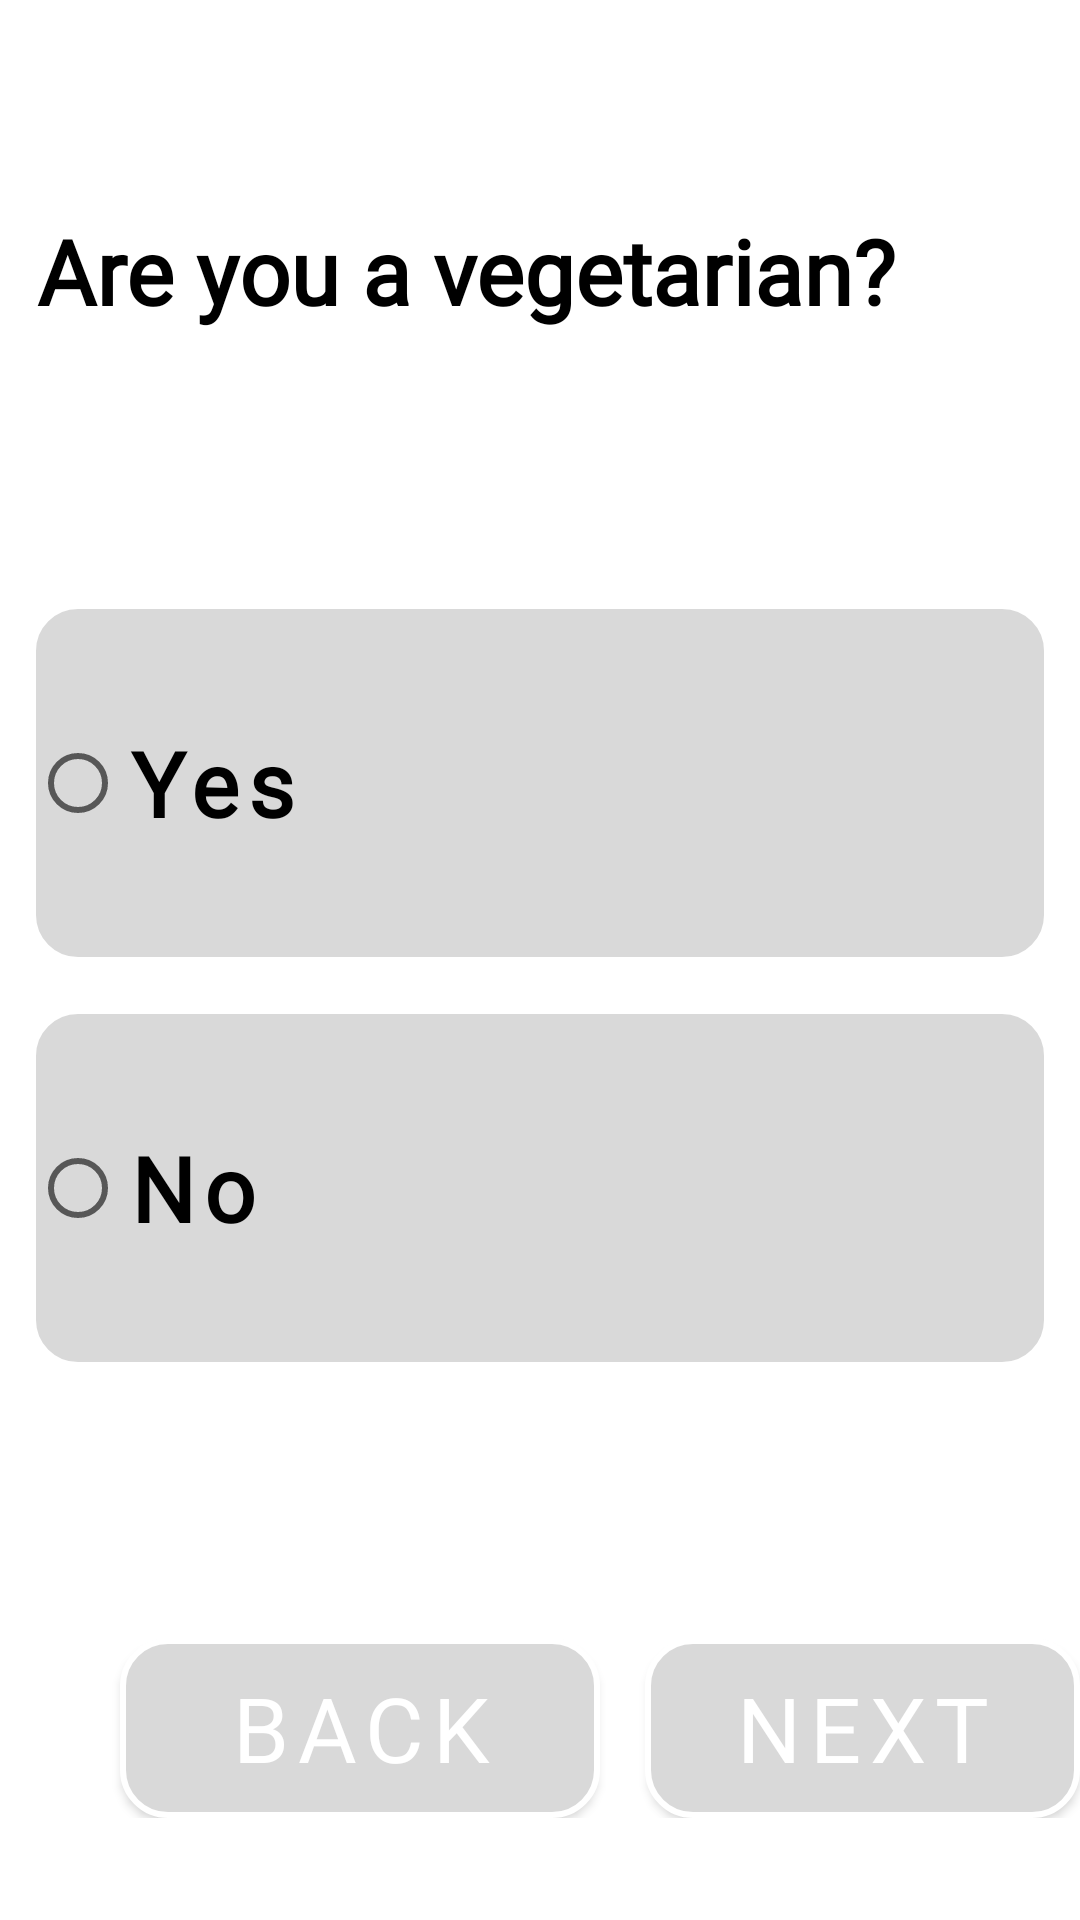

Layout XML and referenced resources for this Android screen:
<!-- AndroidManifest.xml: application theme Theme.GroupAssignment_Beta -->
<!-- res/layout/activity_vegetarian.xml -->
<?xml version="1.0" encoding="utf-8"?>
<RelativeLayout xmlns:android="http://schemas.android.com/apk/res/android"
    xmlns:app="http://schemas.android.com/apk/res-auto"
    xmlns:tools="http://schemas.android.com/tools"
    android:layout_width="match_parent"
    android:layout_height="match_parent"
    tools:context=".Vegetarian"
    style="@style/ScreenBackground">


    <RelativeLayout
        android:id="@+id/progress_bar"
        android:layout_width="wrap_content"
        android:layout_height="wrap_content"
        android:layout_marginStart="4dp"
        android:layout_marginTop="18dp">

        <ProgressBar
            android:id="@+id/progressBar"
            style="?android:attr/progressBarStyleHorizontal"
            android:layout_width="match_parent"
            android:layout_height="20dp"
            android:layout_marginLeft="15dp"
            android:layout_marginRight="15dp"
            android:indeterminate="false"
            android:max="3"
            android:progress="0"
            android:progressDrawable="@drawable/progress_bar"
            android:visibility="visible" />

    </RelativeLayout>


    <TextView
        android:id="@+id/vege_or_not"
        android:layout_width="344dp"
        android:layout_height="116dp"
        android:layout_below="@id/progress_bar"
        android:layout_centerHorizontal="true"
        android:layout_marginLeft="25dp"
        android:layout_marginTop="32dp"
        android:fontFamily="@font/raleway"
        android:text="Are you a vegetarian?"
        android:textSize="30sp"
        android:textFontWeight="700"
        style="@style/TextColor"/>

    <RadioGroup
        android:id="@+id/options"
        android:layout_width="wrap_content"
        android:layout_height="wrap_content"
        android:layout_centerHorizontal="true"
        android:layout_below="@id/vege_or_not">

        <RadioButton
            android:id="@+id/vege_yes"
            android:layout_width="wrap_content"
            android:layout_height="wrap_content"
            android:layout_marginTop="15dp"
            android:background="@drawable/rounded_button_custom"
            android:fontFamily="@font/raleway_regular"
            android:letterSpacing="0.1"
            android:text="Yes"
            android:textFontWeight="700"
            android:textSize="30sp" />

        <RadioButton
            android:id="@+id/vege_no"
            android:layout_width="wrap_content"
            android:layout_height="wrap_content"
            android:layout_marginTop="15dp"
            android:background="@drawable/rounded_button_custom"
            android:fontFamily="@font/raleway_regular"
            android:letterSpacing="0.1"
            android:text="No"
            android:textFontWeight="700"
            android:textSize="30sp" />

    </RadioGroup>

    <LinearLayout
        android:id="@+id/buttonsAndCheckbox"
        android:layout_width="match_parent"
        android:layout_height="wrap_content"
        android:layout_below="@id/options"
        android:layout_centerHorizontal="true"
        android:layout_marginTop="90dp"
        android:orientation="horizontal">

        <Button
            android:id="@+id/back"
            android:layout_width="wrap_content"
            android:layout_height="wrap_content"
            android:layout_marginLeft="40dp"
            android:background="@drawable/rounded_custom_navigate"
            android:fontFamily="@font/open_sans_regular"
            android:letterSpacing="0.1"
            android:text="Back"
            android:textColor="#ffffff"
            android:textSize="30sp" />

        <Button
            android:id="@+id/next"
            android:layout_width="wrap_content"
            android:layout_height="wrap_content"
            android:layout_below="@id/options"
            android:layout_marginLeft="15dp"
            android:background="@drawable/rounded_custom_navigate"
            android:fontFamily="@font/open_sans_regular"
            android:letterSpacing="0.1"
            android:text="Next"
            android:textColor="#ffffff"
            android:textSize="30sp" />
    </LinearLayout>

</RelativeLayout>
<!-- resources referenced by this layout -->
<resources>
  <!-- drawable progress_bar (drawable) -->
  <?xml version="1.0" encoding="utf-8"?>
  <layer-list xmlns:android="http://schemas.android.com/apk/res/android">
  
      <item android:id="@+id/progress_bar_background">
          <shape>
              <solid
                  android:color="@color/white" />
          </shape>
      </item>
  
      <item>
          <shape>
              <gradient
                  android:endColor="@color/white"
                  android:startColor="#DE8112"
                  android:useLevel="true"/>
          </shape>
      </item>
  
  </layer-list>
  <!-- drawable rounded_button_custom (drawable) -->
  <?xml version="1.0" encoding="utf-8"?>
  <shape xmlns:android="http://schemas.android.com/apk/res/android"
      android:shape="rectangle" >
  
      
      <solid
          android:color="#D9D9D9"/>
  
      
      <size
          android:width="340dp"
          android:height="120dp"/>
  
      
      <corners
          android:topLeftRadius="15dp"
          android:topRightRadius="15dp"
          android:bottomLeftRadius="15dp"
          android:bottomRightRadius="15dp"/>
      <stroke
          android:width="2dp"
          android:color="#ffffff"/>
  </shape>
  <!-- drawable rounded_custom_navigate (drawable) -->
  <?xml version="1.0" encoding="utf-8"?>
  <shape xmlns:android="http://schemas.android.com/apk/res/android"
      android:shape="rectangle" >
  
      
      <solid
          android:color="#D9D9D9"/>
  
      
      <size
          android:width="160dp"
          android:height="60dp"/>
  
      
      <corners
          android:topLeftRadius="15dp"
          android:topRightRadius="15dp"
          android:bottomLeftRadius="15dp"
          android:bottomRightRadius="15dp"/>
      <stroke
          android:width="2dp"
          android:color="#ffffff"/>
  </shape>
  <style name="ScreenBackground">
          <item name="android:background">
              @color/white
          </item>
      </style>
  <style name="TextColor">
          <item name="android:textColor">
              @color/black
          </item>
      </style>
  <style name="Theme.GroupAssignment_Beta" parent="Theme.AppCompat.Light.DarkActionBar">
          
          <item name="colorPrimary">@color/purple_500</item>
          <item name="colorPrimaryDark">@color/purple_700</item>
          <item name="colorAccent">@color/teal_200</item>
          
      </style>
  <color name="white">#FFFFFFFF</color>
  <color name="black">#FF000000</color>
  <color name="purple_500">#FF6200EE</color>
  <color name="purple_700">#FF3700B3</color>
  <color name="teal_200">#FF03DAC5</color>
</resources>
